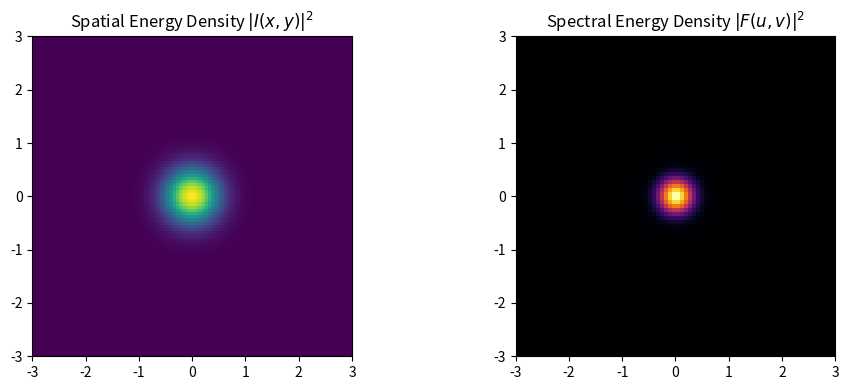

Write the Python code that produced this figure.
"""
===============================================================================
2D PROPERTY 13: 2D PARSEVAL'S / PLANCHEREL'S THEOREM
===============================================================================
Mathematical Formula:
    \iint |I(x, y)|^2 dx dy = \iint |F(u, v)|^2 du dv
===============================================================================
"""
import numpy as np
import matplotlib.pyplot as plt

class CFT2D:
    def __init__(self, I, x, y, u, v):
        self.I = I; self.x = x; self.y = y; self.u = u; self.v = v

    def compute_cft(self):
        cos_ux = np.cos(2 * np.pi * self.u[None, :] * self.x[:, None])
        sin_ux = np.sin(2 * np.pi * self.u[None, :] * self.x[:, None])
        trap = np.trapezoid if hasattr(np, 'trapezoid') else np.trapz
        A = trap(self.I[:, :, None] * cos_ux[None, :, :], x=self.x, axis=1)
        B = trap(self.I[:, :, None] * sin_ux[None, :, :], x=self.x, axis=1)
        cos_vy = np.cos(2 * np.pi * self.v[:, None] * self.y[None, :])
        sin_vy = np.sin(2 * np.pi * self.v[:, None] * self.y[None, :])
        term1 = trap(A[:, None, :] * cos_vy.T[:, :, None], x=self.y, axis=0)
        term2 = trap(B[:, None, :] * sin_vy.T[:, :, None], x=self.y, axis=0)
        term3 = trap(A[:, None, :] * sin_vy.T[:, :, None], x=self.y, axis=0)
        term4 = trap(B[:, None, :] * cos_vy.T[:, :, None], x=self.y, axis=0)
        return (term1 - term2) + 1j * (-(term3 + term4))

x = np.linspace(-3, 3, 100)
y = np.linspace(-3, 3, 100)
X, Y = np.meshgrid(x, y)

u = np.linspace(-3, 3, 80)
v = np.linspace(-3, 3, 80)

I = np.exp(-2.0 * (X**2 + Y**2))
F_uv = CFT2D(I, x, y, u, v).compute_cft()

trap = np.trapezoid if hasattr(np, 'trapezoid') else np.trapz

# Energy in Spatial Domain
energy_space = trap(trap(np.abs(I)**2, x, axis=1), y, axis=0)
# Energy in Frequency Domain
energy_freq = trap(trap(np.abs(F_uv)**2, u, axis=1), v, axis=0)

diff = np.abs(energy_space - energy_freq)

print(f"[13. 2D Parseval] Energy Space Domain : {energy_space:.6f} J")
print(f"[13. 2D Parseval] Energy Freq Domain  : {energy_freq:.6f} J")
print(f"[13. 2D Parseval] Absolute Difference : {diff:.6e} J")

fig, axs = plt.subplots(1, 2, figsize=(10, 4))
axs[0].imshow(np.abs(I)**2, extent=[x[0], x[-1], y[0], y[-1]], origin='lower', cmap='viridis')
axs[0].set_title(r'Spatial Energy Density $|I(x, y)|^2$')
axs[1].imshow(np.abs(F_uv)**2, extent=[u[0], u[-1], v[0], v[-1]], origin='lower', cmap='inferno')
axs[1].set_title(r'Spectral Energy Density $|F(u, v)|^2$')
plt.tight_layout(); plt.show()
